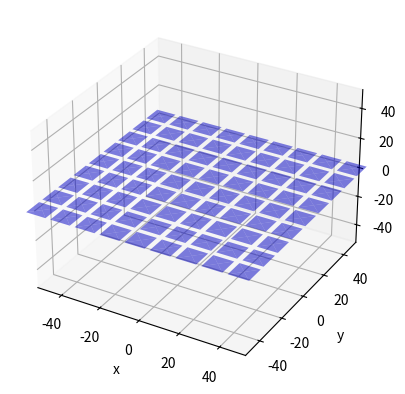

Write the Python code that produced this figure.
import numpy as np
import matplotlib.pyplot as plt
from random import random
#Set up for the plot 
fig = plt.figure(num=1, clear=True)
ax = fig.add_subplot(1, 1, 1, projection='3d')
ax.set_xlim(-52.5, 52.5)
ax.set_ylim(-52.5, 52.5)
ax.set_zlim(-52.5, 52.5)
ax.set_xlabel('x')
ax.set_ylabel('y')
ax.set_zlabel('z')

class Grid():
    def __init__(self, eq, size_x, size_y, margin_x, margin_y):
        self.eq = eq
        self.size_x = size_x
        self.size_y = size_y
        self.margin_x = margin_x
        self.margin_y = margin_y
        self.mirrors_used = 0

    def create_grid_space(self, x_len, y_len): #Returns a grid of possible locations for the mirror centers
        x_coords = np.arange(-self.size_x, self.size_x+1, x_len+2*self.margin_x)
        y_coords = np.arange(-self.size_y, self.size_y+1, y_len+2*self.margin_y)
        grid = np.meshgrid(x_coords, y_coords)
        positions = zip(*(x.flat for x in grid)) #Returns the coordinate (x,y) value
        x_coords = []
        y_coords = []
        for (x,y) in positions: 
            if eval(self.eq): #If the coordinate satisfies a boolean equation i.e. it is in side a defined shape, the coordinate is kept
                x_coords.append(x)
                y_coords.append(y)
        self.mirrors_used = len(list(zip(x_coords, y_coords))) #Calculates the number of mirrors used by taking the number of allowed coordinates
        return zip(x_coords,y_coords)

    def create_mirrors(self, z, x_len, y_len, theta_x, theta_y, theta_z, reflectivity): #Returns a list of mirrors
        mirrors = []
        grid = self.create_grid_space(x_len, y_len)
        for (x,y) in grid:
            # theta_x = 180 * random() 
            # theta_y = 180 * random()
            mirrors.append(Mirror(x, y, z, x_len, y_len, theta_x, theta_y, theta_z, reflectivity)) #Creates a mirror object for every allowed position within the grid
        return mirrors

    def __str__(self):
        return f"A grid of mirror locations limited by equation {self.eq}, size {self.size_x, self.size_y} and {self.mirrors_used} mirrors used."

class Mirror():
    def __init__(self, x, y, z, x_len, y_len, theta_x, theta_y, theta_z, reflectivity):
        #x, y, z define the position of the mirror
        self.x = x
        self.y = y
        self.z = z

        self.x_len = x_len
        self.y_len = y_len

        self.theta_x = np.radians(theta_x)
        self.theta_y = np.radians(theta_y)
        self.theta_z = np.radians(theta_z)

        self.Rx = np.array([[1,0,0,0],
                [0, np.cos(self.theta_x), -np.sin(self.theta_x), 0],
                [0, np.sin(self.theta_x), np.sin(self.theta_x), 0],
                [0,0,0,1]])
        self.Ry = np.array([[np.cos(self.theta_y), 0, np.sin(self.theta_y), 0],
                [0, 1, 0, 0],
                [-np.sin(self.theta_y), 0, np.cos(self.theta_y), 0],
                [0,0,0,1]])
        self.Rz = np.array([[np.cos(self.theta_z), -np.sin(self.theta_z), 0, 0],
                [np.sin(self.theta_z), np.cos(self.theta_z), 0, 0],
                [0,0,1,0],
                [0,0,0,1]])

        self.points = np.array([[x,y,z,1],[x-x_len/2,y-y_len/2,z,1],[x-x_len/2, y+y_len/2, z,1],[x+x_len/2, y-y_len/2, z,1],[x+x_len/2, y+y_len/2, z,1]]) #Verteces of the mirror
        self.vector1 = self.rotated_points[0] - np.array([x,y,z,0]) #Two vectors used for finding the normal
        self.vector2 = self.rotated_points[1] - np.array([x,y,z,0])
        self.reflectivity = reflectivity
    
    @property
    def rotated_points(self):
        T1 = self.find_T(-self.x, -self.y, -self.z)
        T2 = self.find_T(self.x, self.y, self.z)
        R = np.dot(self.Rz,np.dot(self.Rx, self.Ry))
        M = np.dot(T2, np.dot(R, T1))
        rotated_points = [np.dot(M, point) for point in self.points]
        return rotated_points
    @property
    def verteces(self): #Returns a list of final vertices
        return self.rotated_points 
    @property
    def normal_vector(self): #Returns the normalised normal vector
        normal = np.cross(self.vector1, self.vector2)
        return normal/np.linalg.norm(normal)
    @property
    def plot_values(self): #Returns the values needed to plot the mirror as a square
        x_vals = [point[0] for point in self.rotated_points]
        y_vals = [point[1] for point in self.rotated_points]
        z_vals = [point[2] for point in self.rotated_points]
        return x_vals, y_vals, z_vals
    def find_T(self, x, y, z):
        return np.array([[1,0,0,x],[0,1,0,y],[0,0,1,z], [0,0,0,1]])
    def __str__(self):
        return(f"Mirror at position ({self.x}, {self.y}, {self.z}), dimension {self.x_len, self.y_len}, rotation about x axis of {self.theta_x} radians, and rotation about y of {self.theta_y} radians")


#Equations for the grid shape
all_mirrors = 'True'
no_mirrors = 'False'
circle_eq = '52.5**2 >= x**2+y**2 >= 20**2'
square_eq = 'np.abs(x) > 45 or np.abs(y) > 45'

#Test mirrors
mirror1 = Mirror(0,0,20,10,10,0,0,0,0.2)
mirror2 = Mirror(0,0,20,10,10,45,0,0,0.3)
# ax.plot_trisurf(mirror1.plot_values[0], mirror1.plot_values[1], mirror1.plot_values[2], color = 'blue', alpha = mirror1.reflectivity)
# ax.plot_trisurf(mirror2.plot_values[0], mirror2.plot_values[1], mirror2.plot_values[2], color = 'blue', alpha = mirror2.reflectivity)

#Creating the grid and list of mirrors
grid = Grid(all_mirrors, 50, 50, 1.25, 1.25)
mirrors = grid.create_mirrors(0, 10, 10, 0, 0, 0, 0.5)


for mirror in mirrors:
    #Plotting each mirror on the same axis
    print(mirror)
    ax.plot_trisurf(mirror.plot_values[0], mirror.plot_values[1], mirror.plot_values[2], color = 'blue', alpha = mirror.reflectivity)

plt.show()
print(grid)
